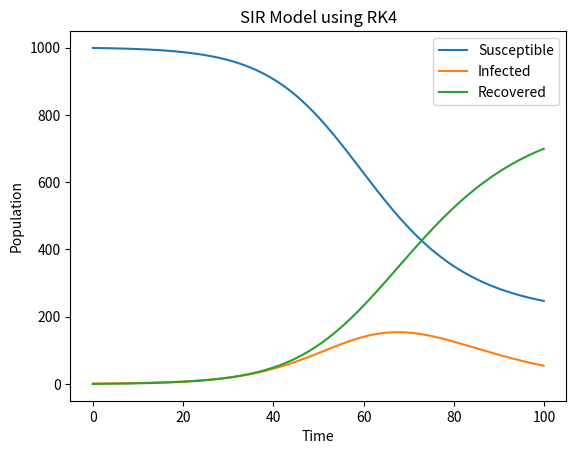

Generate this figure with matplotlib:
import numpy as np
import matplotlib.pyplot as plt


def SIR_RK4(beta, gamma, N, I0, R0, t_end, dt):
    def SIR_model(t, y):
        S, I, R = y
        dSdt = -beta * S * I / N
        dIdt = beta * S * I / N - gamma * I
        dRdt = gamma * I
        return dSdt, dIdt, dRdt

    # Initialize arrays to store the values
    t = np.arange(0, t_end, dt)
    S = np.zeros(len(t))
    I = np.zeros(len(t))
    R = np.zeros(len(t))

    # Set initial conditions
    S[0] = N - I0
    I[0] = I0
    R[0] = R0

    # Runge-Kutta 4th order method
    for i in range(1, len(t)):
        h = dt
        k1 = SIR_model(t[i-1], [S[i-1], I[i-1], R[i-1]])
        k2 = SIR_model(t[i-1] + 0.5 * h, [S[i-1] + 0.5 * h * k1[0], I[i-1] + 0.5 * h * k1[1], R[i-1] + 0.5 * h * k1[2]])
        k3 = SIR_model(t[i-1] + 0.5 * h, [S[i-1] + 0.5 * h * k2[0], I[i-1] + 0.5 * h * k2[1], R[i-1] + 0.5 * h * k2[2]])
        k4 = SIR_model(t[i-1] + h, [S[i-1] + h * k3[0], I[i-1] + h * k3[1], R[i-1] + h * k3[2]])

        S[i] = S[i-1] + (h / 6) * (k1[0] + 2 * k2[0] + 2 * k3[0] + k4[0])
        I[i] = I[i-1] + (h / 6) * (k1[1] + 2 * k2[1] + 2 * k3[1] + k4[1])
        R[i] = R[i-1] + (h / 6) * (k1[2] + 2 * k2[2] + 2 * k3[2] + k4[2])

    # Plot the results
    plt.plot(t, S, label='Susceptible')
    plt.plot(t, I, label='Infected')
    plt.plot(t, R, label='Recovered')
    plt.xlabel('Time')
    plt.ylabel('Population')
    plt.title('SIR Model using RK4')
    plt.legend()
    plt.show()


# Example usage
beta = 0.2
gamma = 0.1
N = 1000
I0 = 1
R0 = 0
t_end = 100
dt = 0.1

SIR_RK4(beta, gamma, N, I0, R0, t_end, dt)
